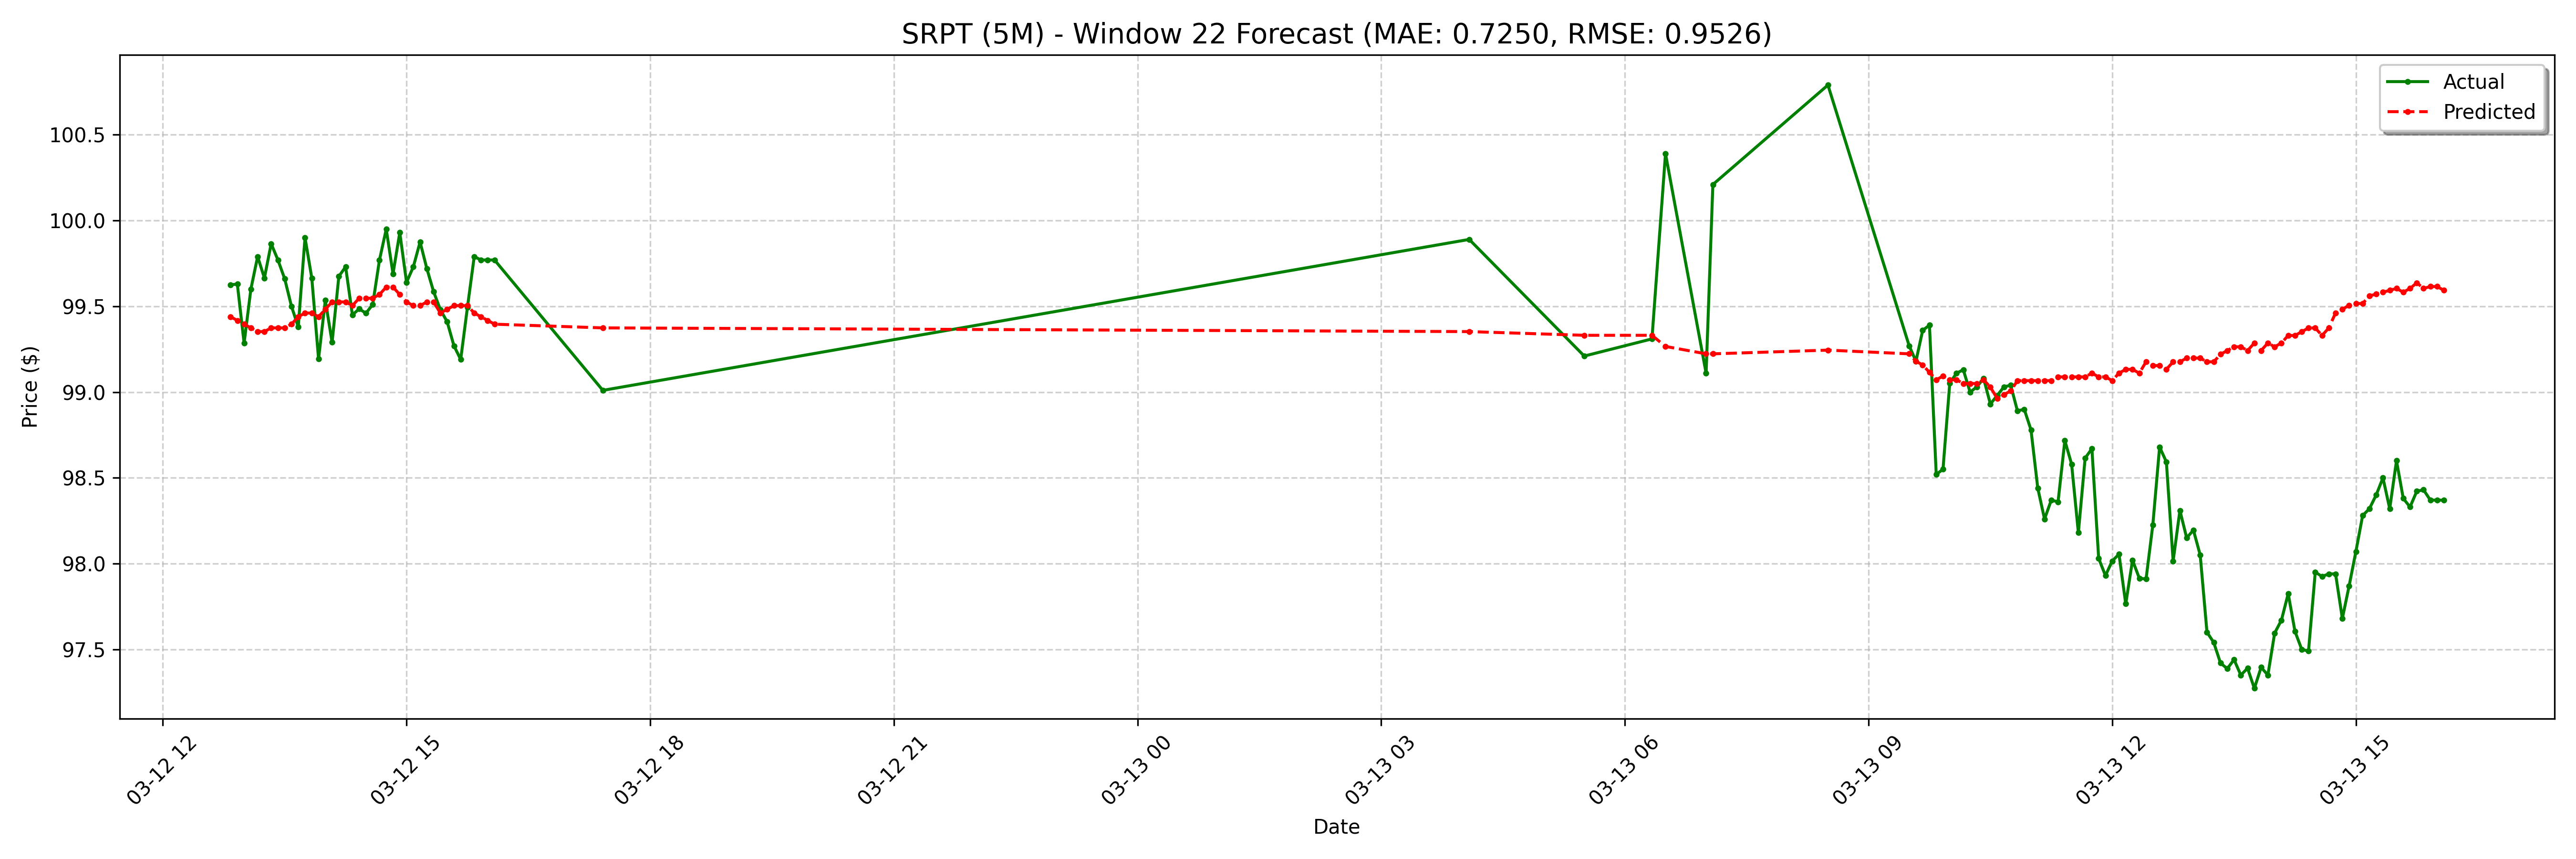

Values plotted in this chart, from the file beside it:
date, actual, forecast
2025-03-12 12:50:00-04:00, 99.62, 99.44
2025-03-12 12:55:00-04:00, 99.63, 99.42
2025-03-12 13:00:00-04:00, 99.28, 99.4
2025-03-12 13:05:00-04:00, 99.6, 99.37
2025-03-12 13:10:00-04:00, 99.79, 99.35
2025-03-12 13:15:00-04:00, 99.67, 99.35
2025-03-12 13:20:00-04:00, 99.86, 99.37
2025-03-12 13:25:00-04:00, 99.77, 99.37
2025-03-12 13:30:00-04:00, 99.66, 99.37
2025-03-12 13:35:00-04:00, 99.5, 99.4
2025-03-12 13:40:00-04:00, 99.38, 99.44
2025-03-12 13:45:00-04:00, 99.9, 99.46
2025-03-12 13:50:00-04:00, 99.67, 99.46
2025-03-12 13:55:00-04:00, 99.19, 99.44
2025-03-12 14:00:00-04:00, 99.53, 99.48
2025-03-12 14:05:00-04:00, 99.29, 99.53
2025-03-12 14:10:00-04:00, 99.67, 99.53
2025-03-12 14:15:00-04:00, 99.73, 99.53
2025-03-12 14:20:00-04:00, 99.45, 99.5
2025-03-12 14:25:00-04:00, 99.48, 99.55
2025-03-12 14:30:00-04:00, 99.46, 99.55
2025-03-12 14:35:00-04:00, 99.51, 99.55
2025-03-12 14:40:00-04:00, 99.77, 99.57
2025-03-12 14:45:00-04:00, 99.95, 99.61
2025-03-12 14:50:00-04:00, 99.69, 99.61
2025-03-12 14:55:00-04:00, 99.93, 99.57
2025-03-12 15:00:00-04:00, 99.64, 99.53
2025-03-12 15:05:00-04:00, 99.73, 99.5
2025-03-12 15:10:00-04:00, 99.88, 99.5
2025-03-12 15:15:00-04:00, 99.72, 99.53
2025-03-12 15:20:00-04:00, 99.58, 99.53
2025-03-12 15:25:00-04:00, 99.48, 99.46
2025-03-12 15:30:00-04:00, 99.41, 99.48
2025-03-12 15:35:00-04:00, 99.27, 99.5
2025-03-12 15:40:00-04:00, 99.19, 99.5
2025-03-12 15:45:00-04:00, 99.5, 99.5
2025-03-12 15:50:00-04:00, 99.79, 99.46
2025-03-12 15:55:00-04:00, 99.77, 99.44
2025-03-12 16:00:00-04:00, 99.77, 99.42
2025-03-12 16:05:00-04:00, 99.77, 99.4
2025-03-12 17:25:00-04:00, 99.01, 99.37
2025-03-13 04:05:00-04:00, 99.89, 99.35
2025-03-13 05:30:00-04:00, 99.21, 99.33
2025-03-13 06:20:00-04:00, 99.31, 99.33
2025-03-13 06:30:00-04:00, 100.4, 99.27
2025-03-13 07:00:00-04:00, 99.11, 99.22
2025-03-13 07:05:00-04:00, 100.2, 99.22
2025-03-13 08:30:00-04:00, 100.8, 99.24
2025-03-13 09:30:00-04:00, 99.27, 99.22
2025-03-13 09:35:00-04:00, 99.18, 99.18
2025-03-13 09:40:00-04:00, 99.36, 99.16
2025-03-13 09:45:00-04:00, 99.39, 99.11
2025-03-13 09:50:00-04:00, 98.52, 99.07
2025-03-13 09:55:00-04:00, 98.55, 99.09
2025-03-13 10:00:00-04:00, 99.05, 99.07
2025-03-13 10:05:00-04:00, 99.11, 99.07
2025-03-13 10:10:00-04:00, 99.13, 99.05
2025-03-13 10:15:00-04:00, 99.0, 99.05
2025-03-13 10:20:00-04:00, 99.03, 99.05
2025-03-13 10:25:00-04:00, 99.08, 99.07
... 68 more rows
